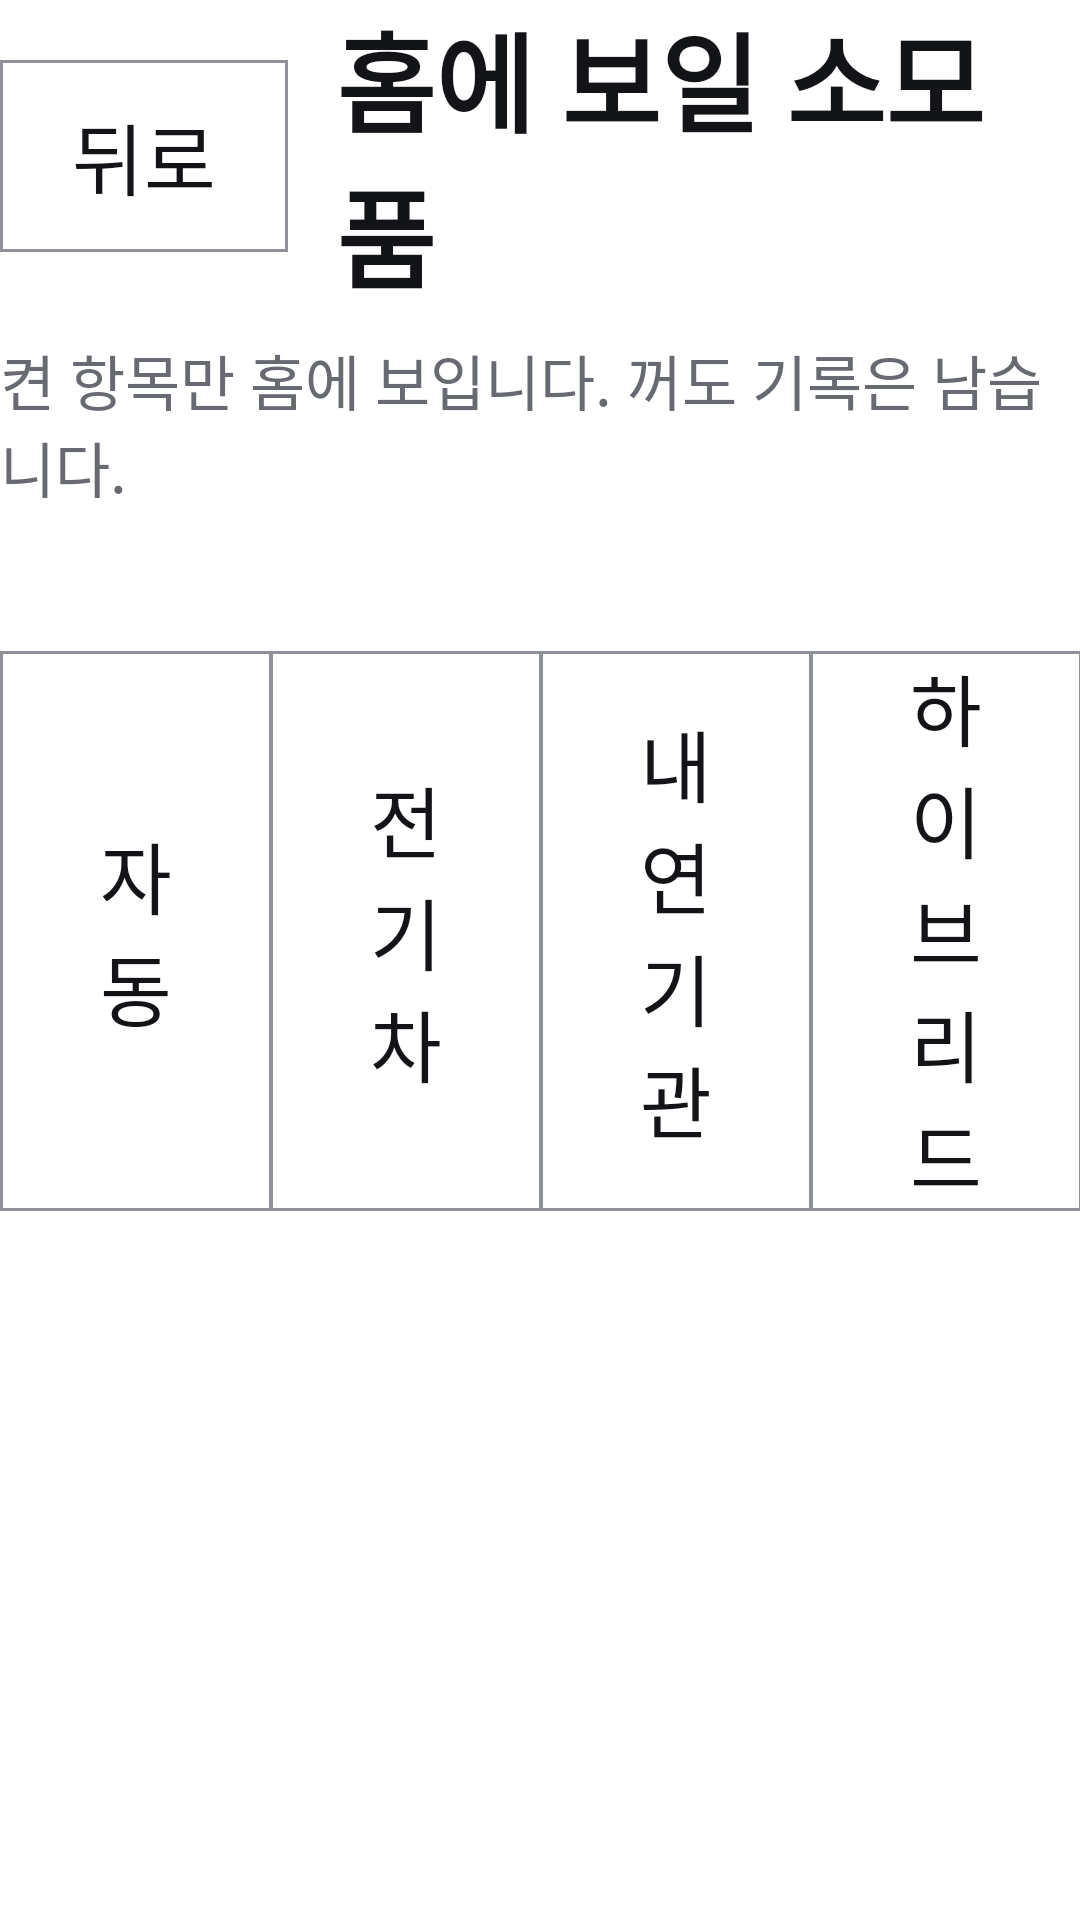

Here is an Android app screen rendered from its layout file. Give the layout XML and the strings, colors and styles it references.
<!-- AndroidManifest.xml: application theme Theme.PleosApp -->
<!-- res/layout/view_settings.xml -->
<?xml version="1.0" encoding="utf-8"?>
<LinearLayout xmlns:android="http://schemas.android.com/apk/res/android"
    android:layout_width="match_parent"
    android:layout_height="match_parent"
    android:orientation="vertical">

    <LinearLayout
        android:layout_width="match_parent"
        android:layout_height="wrap_content"
        android:gravity="center_vertical"
        android:orientation="horizontal">
        <Button android:id="@+id/settingsBackButton" style="@style/Widget.PleosApp.Button.Back" android:text="@string/back" />
        <TextView style="@style/ScreenTitle" android:layout_width="0dp" android:layout_weight="1" android:text="@string/settings_title" />
    </LinearLayout>

    <TextView style="@style/CheckCardLabel" android:text="@string/settings_hint" />
    <TextView android:id="@+id/vehicleKindText" style="@style/CheckCardLabel" />

    
    <LinearLayout style="@style/ButtonRow">
        <Button android:id="@+id/kindAuto" style="@style/Widget.PleosApp.Button.Row" android:text="@string/vehicle_kind_auto" />
        <Button android:id="@+id/kindEv" style="@style/Widget.PleosApp.Button.Row" android:text="@string/vehicle_kind_ev" />
        <Button android:id="@+id/kindIce" style="@style/Widget.PleosApp.Button.Row" android:text="@string/vehicle_kind_ice" />
        <Button android:id="@+id/kindHybrid" style="@style/Widget.PleosApp.Button.Row" android:text="@string/vehicle_kind_hybrid" />
    </LinearLayout>

    <ScrollView
        android:layout_width="match_parent"
        android:layout_height="0dp"
        android:layout_marginTop="@dimen/gap_small"
        android:layout_weight="1">
        <LinearLayout
            android:id="@+id/settingsList"
            android:layout_width="match_parent"
            android:layout_height="wrap_content"
            android:orientation="vertical" />
    </ScrollView>
</LinearLayout>
<!-- resources referenced by this layout -->
<resources>
  <dimen name="gap_small">12dp</dimen>
  <string name="back">뒤로</string>
  <string name="settings_hint">켠 항목만 홈에 보입니다. 꺼도 기록은 남습니다.</string>
  <string name="settings_title">홈에 보일 소모품</string>
  <string name="vehicle_kind_auto">자동</string>
  <string name="vehicle_kind_ev">전기차</string>
  <string name="vehicle_kind_hybrid">하이브리드</string>
  <string name="vehicle_kind_ice">내연기관</string>
  <style name="ButtonRow">
          <item name="android:layout_width">match_parent</item>
          <item name="android:layout_height">wrap_content</item>
          <item name="android:layout_marginTop">@dimen/gap_small</item>
          <item name="android:orientation">horizontal</item>
      </style>
  <style name="CheckCardLabel" parent="CheckCardValue">
          <item name="android:textSize">@dimen/text_label</item>
          <item name="android:textColor">@color/text_tertiary</item>
      </style>
  <style name="ScreenTitle">
          <item name="android:layout_width">match_parent</item>
          <item name="android:layout_height">wrap_content</item>
          <item name="android:textSize">@dimen/text_title</item>
          <item name="android:textStyle">bold</item>
      </style>
  <style name="Widget.PleosApp.Button.Back">
          <item name="android:layout_width">wrap_content</item>
          <item name="android:layout_height">wrap_content</item>
          <item name="android:layout_marginTop">0dp</item>
          <item name="android:layout_marginEnd">@dimen/gap</item>
      </style>
  <style name="CheckCardValue">
          <item name="android:layout_width">match_parent</item>
          <item name="android:layout_height">wrap_content</item>
          <item name="android:layout_marginTop">8dp</item>
          <item name="android:textSize">@dimen/text_body</item>
      </style>
  <dimen name="text_label">20sp</dimen>
  <color name="text_tertiary">#FF686A72</color>
  <dimen name="text_title">36sp</dimen>
  <dimen name="gap">16dp</dimen>
  <color name="background_primary">#FFFFFFFF</color>
  <color name="text_primary">#FF131417</color>
  <color name="button_filled">#FF000000</color>
  <color name="outline">#FF8E9198</color>
  <dimen name="text_body">26sp</dimen>
  <dimen name="touch_target_min">64dp</dimen>
  <!-- drawable switch_track_shape (drawable) -->
  <?xml version="1.0" encoding="utf-8"?>
  <shape xmlns:android="http://schemas.android.com/apk/res/android" android:shape="rectangle">
      <solid android:color="#FFFFFFFF" />
      <corners android:radius="20dp" />
      <size android:width="72dp" android:height="40dp" />
  </shape>
  <style name="TextAppearance.PleosApp.DialogMessage" parent="TextAppearance.AppCompat.Medium">
          <item name="android:textSize">@dimen/text_body</item>
          <item name="android:textColor">@color/text_primary</item>
      </style>
  <style name="Widget.PleosApp.Button.Dialog">
          <item name="android:layout_marginStart">@dimen/gap_small</item>
          <item name="android:layout_marginTop">0dp</item>
          <item name="android:minWidth">160dp</item>
      </style>
  <style name="Widget.PleosApp.Button.Dialog.Filled">
          <item name="android:background">@drawable/button_filled_background</item>
          <item name="android:textColor">@color/button_filled_text</item>
          <item name="android:textStyle">bold</item>
      </style>
  <color name="button_basic_disabled">#FFF7F8FA</color>
  <dimen name="button_stroke">1dp</dimen>
  <color name="divider">#FFE0E1E6</color>
  <dimen name="corner_radius">0dp</dimen>
  <color name="button_basic_pressed">#FFEDEEF2</color>
  <color name="button_basic">#FFFFFFFF</color>
  <color name="button_filled_disabled">#FFE0E1E6</color>
  <color name="button_filled_pressed">#FF313236</color>
</resources>
